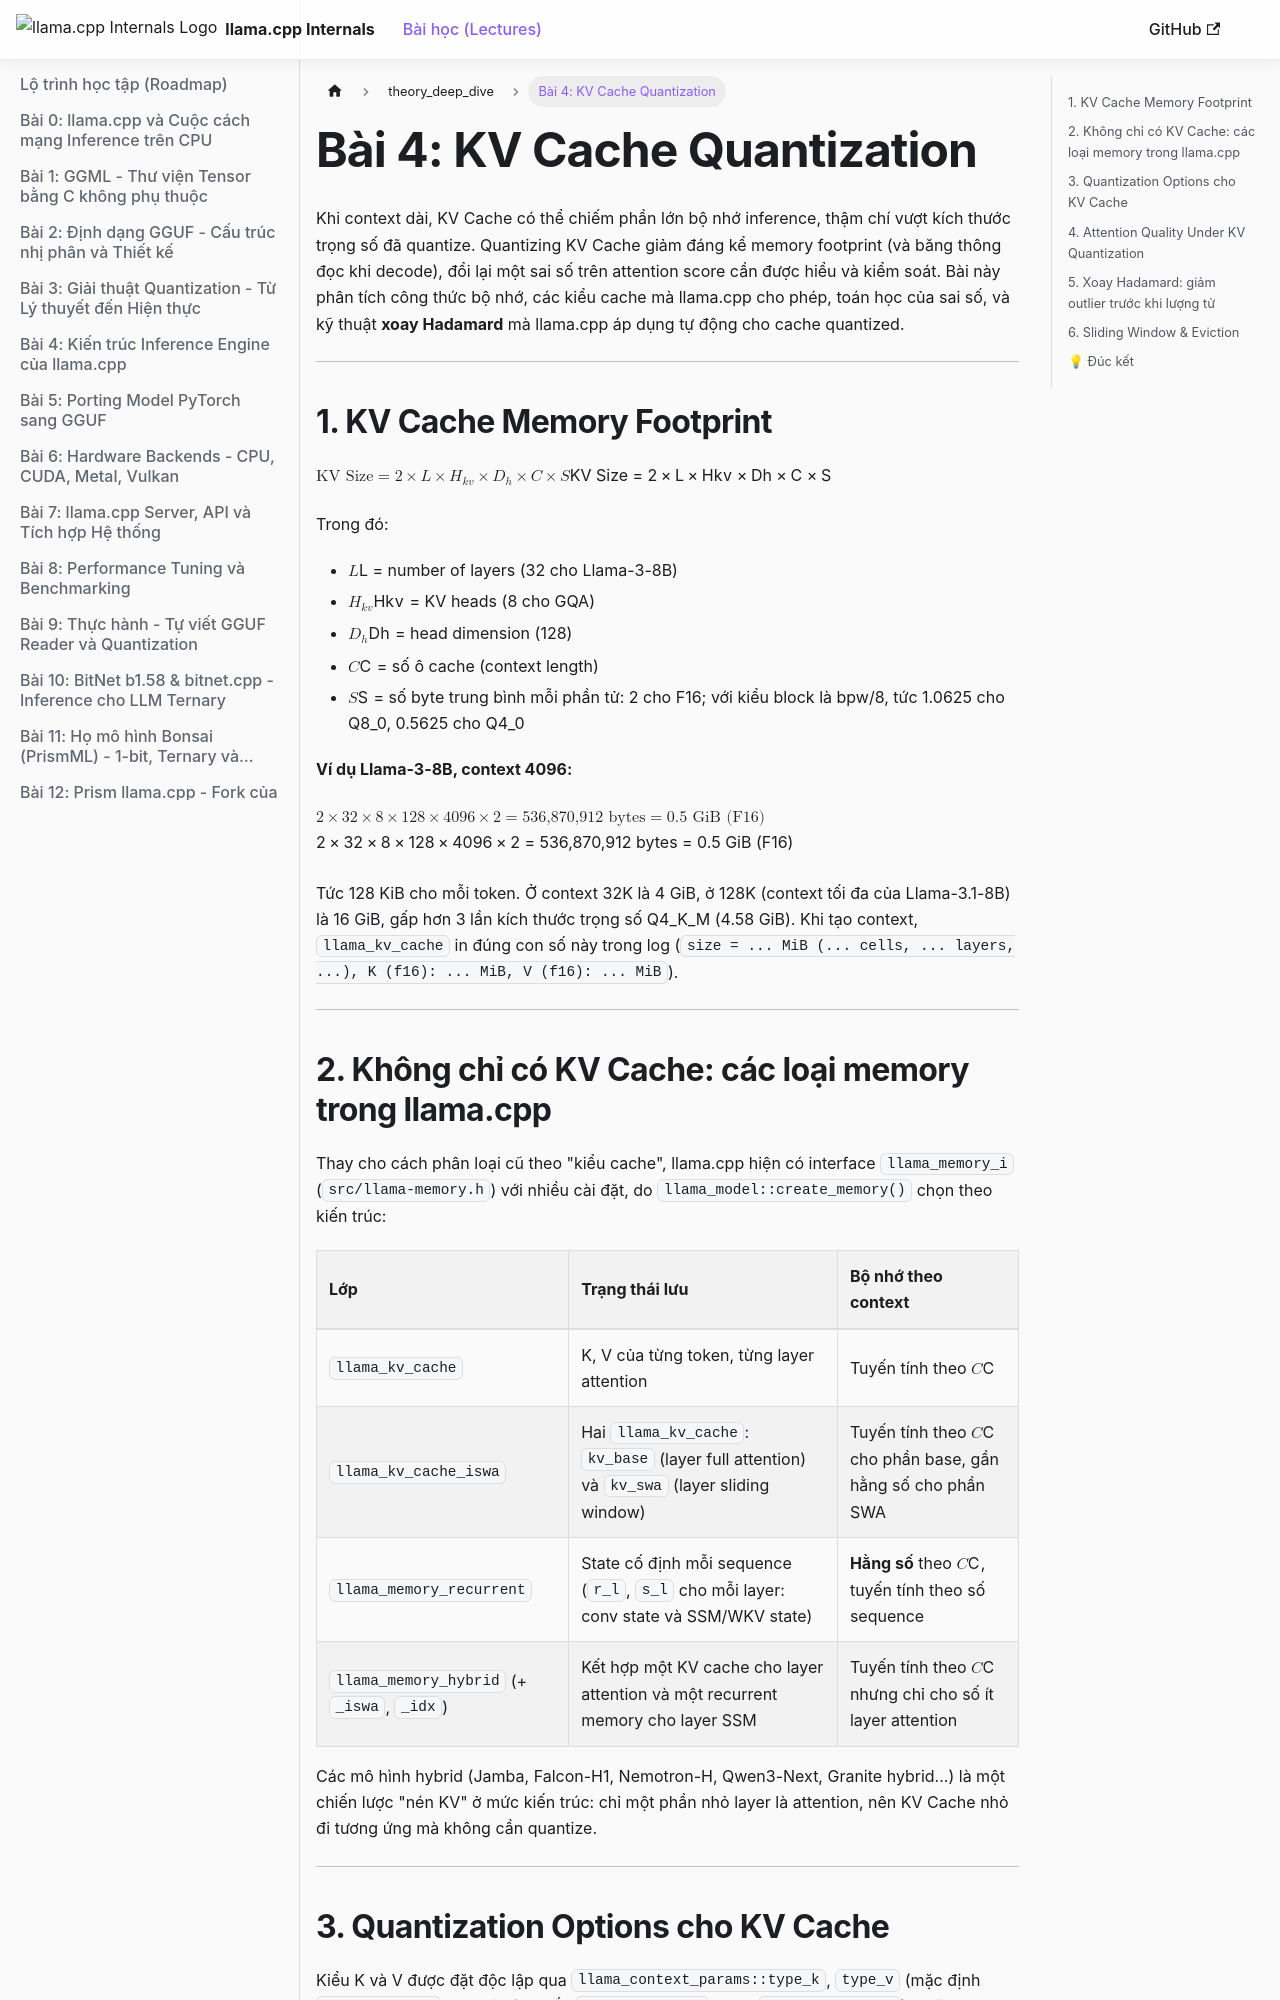

repository: tuandung222/llama-cpp-architecture-lectures · page: docs/theory_deep_dive/theory_4_kv_cache_quantization/index.html · generator: docusaurus

---
sidebar_position: 5
sidebar_label: "Bài 4: KV Cache Quantization"
---

# Bài 4: KV Cache Quantization

Khi context dài, KV Cache có thể chiếm phần lớn bộ nhớ inference, thậm chí vượt kích thước trọng số đã quantize. Quantizing KV Cache giảm đáng kể memory footprint (và băng thông đọc khi decode), đổi lại một sai số trên attention score cần được hiểu và kiểm soát. Bài này phân tích công thức bộ nhớ, các kiểu cache mà llama.cpp cho phép, toán học của sai số, và kỹ thuật **xoay Hadamard** mà llama.cpp áp dụng tự động cho cache quantized.

---

## 1. KV Cache Memory Footprint

$$\text{KV Size} = 2 \times L \times H_{kv} \times D_h \times C \times S$$

Trong đó:
- $L$ = number of layers (32 cho Llama-3-8B)
- $H_{kv}$ = KV heads (8 cho GQA)
- $D_h$ = head dimension (128)
- $C$ = số ô cache (context length)
- $S$ = số byte trung bình mỗi phần tử: 2 cho F16; với kiểu block là bpw/8, tức 1.0625 cho Q8_0, 0.5625 cho Q4_0

**Ví dụ Llama-3-8B, context 4096:**

$$2 \times 32 \times 8 \times 128 \times 4096 \times 2 = 536{,}870{,}912 \text{ bytes} = 0.5 \text{ GiB (F16)}$$

Tức 128 KiB cho mỗi token. Ở context 32K là 4 GiB, ở 128K (context tối đa của Llama-3.1-8B) là 16 GiB, gấp hơn 3 lần kích thước trọng số Q4_K_M (4.58 GiB). Khi tạo context, `llama_kv_cache` in đúng con số này trong log (`size = ... MiB (... cells, ... layers, ...), K (f16): ... MiB, V (f16): ... MiB`).

---

## 2. Không chỉ có KV Cache: các loại memory trong llama.cpp

Thay cho cách phân loại cũ theo "kiểu cache", llama.cpp hiện có interface `llama_memory_i` (`src/llama-memory.h`) với nhiều cài đặt, do `llama_model::create_memory()` chọn theo kiến trúc:

| Lớp | Trạng thái lưu | Bộ nhớ theo context |
|:---|:---|:---|
| `llama_kv_cache` | K, V của từng token, từng layer attention | Tuyến tính theo $C$ |
| `llama_kv_cache_iswa` | Hai `llama_kv_cache`: `kv_base` (layer full attention) và `kv_swa` (layer sliding window) | Tuyến tính theo $C$ cho phần base, gần hằng số cho phần SWA |
| `llama_memory_recurrent` | State cố định mỗi sequence (`r_l`, `s_l` cho mỗi layer: conv state và SSM/WKV state) | **Hằng số** theo $C$, tuyến tính theo số sequence |
| `llama_memory_hybrid` (+ `_iswa`, `_idx`) | Kết hợp một KV cache cho layer attention và một recurrent memory cho layer SSM | Tuyến tính theo $C$ nhưng chỉ cho số ít layer attention |

Các mô hình hybrid (Jamba, Falcon-H1, Nemotron-H, Qwen3-Next, Granite hybrid...) là một chiến lược "nén KV" ở mức kiến trúc: chỉ một phần nhỏ layer là attention, nên KV Cache nhỏ đi tương ứng mà không cần quantize.

---
